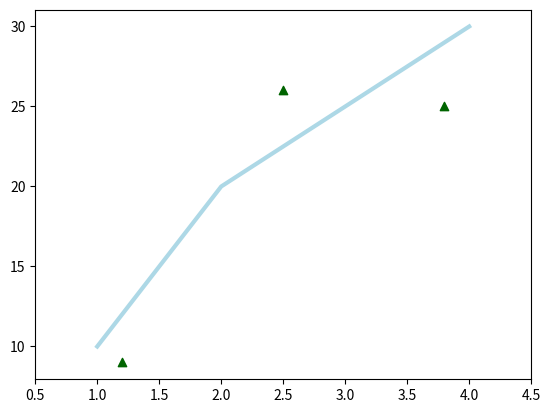

This figure's Python source:
import matplotlib.pyplot as plt

plt.plot([1, 2, 3, 4], [10, 20, 25, 30], color='lightblue', linewidth=3)

plt.scatter([0.3, 3.8, 1.2, 2.5], [11, 25, 9, 26], color='darkgreen', marker='^')

plt.xlim(0.5, 4.5)

plt.show()